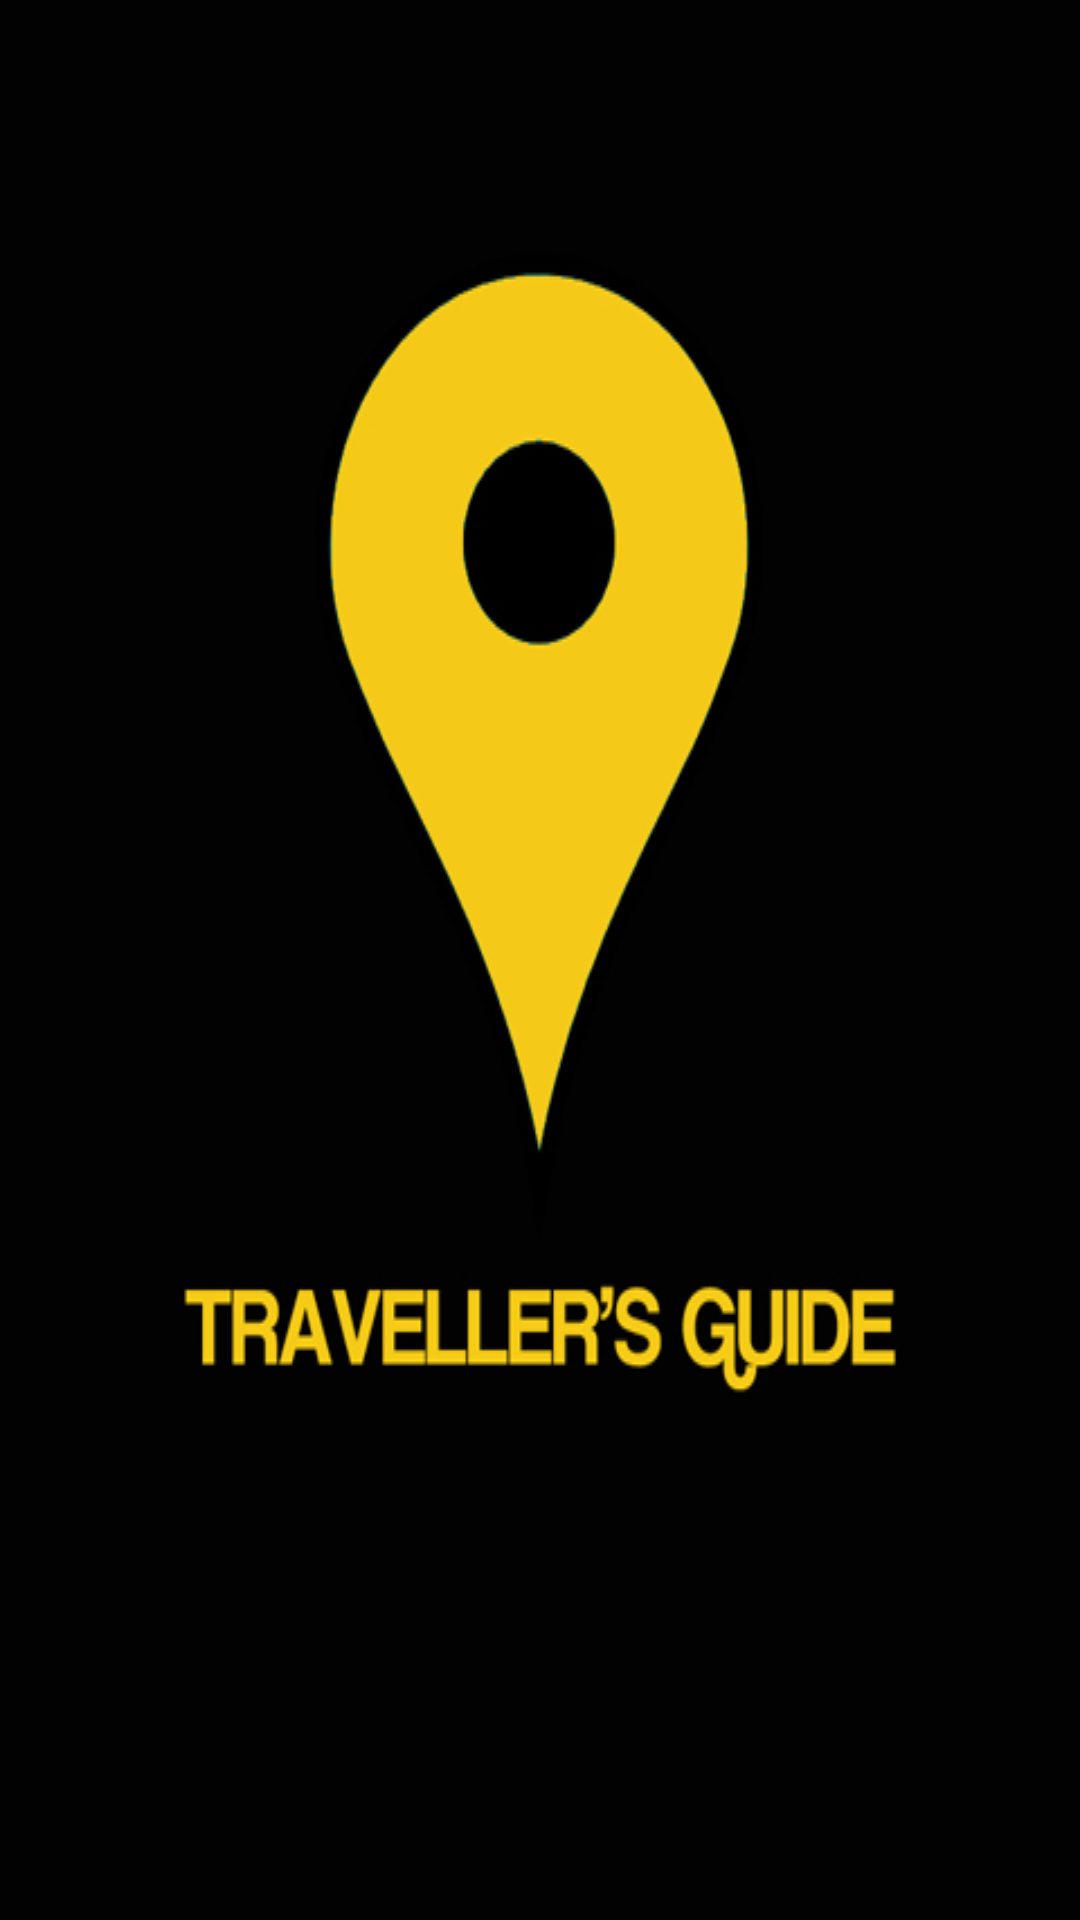

Write the Android layout XML for this screen, with the resource values it uses.
<!-- AndroidManifest.xml: application theme SpinnerItem -->
<!-- res/layout/splash.xml -->
<?xml version="1.0" encoding="utf-8"?>
<LinearLayout xmlns:android="http://schemas.android.com/apk/res/android"
    android:layout_width="match_parent"
    android:layout_height="match_parent"
    android:orientation="vertical" 
    android:background="@drawable/screen1">
    

</LinearLayout>
<!-- resources referenced by this layout -->
<resources>
  <!-- drawable screen1: jpg bitmap (drawable-hdpi, 73842 bytes) -->
  <style name="SpinnerItem" parent="@android:style/Widget.TextView.SpinnerItem">
          <item name="android:textColor">#F4C918</item>
      </style>
</resources>
